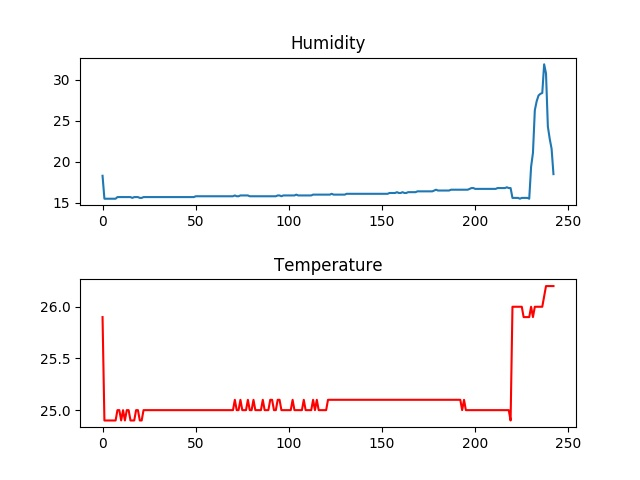

The data file committed next to this chart (first rows):
18.30, 25.90, 18.30, 25.90
15.50, 24.90, 15.50, 24.90
15.50, 24.90, 15.50, 24.90
15.50, 24.90, 15.50, 24.90
15.50, 24.90, 15.50, 24.90
15.50, 24.90, 15.50, 24.90
15.50, 24.90, 15.50, 24.90
15.50, 24.90, 15.50, 24.90
15.70, 25.00, 15.60, 24.95
15.70, 25.00, 15.63, 24.97
15.70, 24.90, 15.65, 24.95
15.70, 25.00, 15.66, 24.96
15.70, 24.90, 15.67, 24.95
15.70, 25.00, 15.67, 24.96
15.70, 25.00, 15.67, 24.96
15.70, 24.90, 15.68, 24.96
15.60, 24.90, 15.67, 24.95
15.70, 24.90, 15.67, 24.95
15.70, 25.00, 15.67, 24.95
15.70, 25.00, 15.68, 24.95
15.60, 24.90, 15.67, 24.95
15.60, 24.90, 15.67, 24.95
15.70, 25.00, 15.67, 24.95
15.70, 25.00, 15.67, 24.95
15.70, 25.00, 15.67, 24.96
15.70, 25.00, 15.67, 24.96
15.70, 25.00, 15.67, 24.96
15.70, 25.00, 15.68, 24.96
15.70, 25.00, 15.68, 24.96
15.70, 25.00, 15.68, 24.97
15.70, 25.00, 15.68, 24.97
15.70, 25.00, 15.68, 24.97
15.70, 25.00, 15.68, 24.97
15.70, 25.00, 15.68, 24.97
15.70, 25.00, 15.68, 24.97
15.70, 25.00, 15.68, 24.97
15.70, 25.00, 15.68, 24.97
15.70, 25.00, 15.68, 24.97
15.70, 25.00, 15.68, 24.97
15.70, 25.00, 15.68, 24.98
15.70, 25.00, 15.69, 24.98
15.70, 25.00, 15.69, 24.98
15.70, 25.00, 15.69, 24.98
15.70, 25.00, 15.69, 24.98
15.70, 25.00, 15.69, 24.98
15.70, 25.00, 15.69, 24.98
15.70, 25.00, 15.69, 24.98
15.70, 25.00, 15.69, 24.98
15.70, 25.00, 15.69, 24.98
15.70, 25.00, 15.69, 24.98
15.80, 25.00, 15.69, 24.98
15.80, 25.00, 15.69, 24.98
15.80, 25.00, 15.70, 24.98
15.80, 25.00, 15.70, 24.98
15.80, 25.00, 15.70, 24.98
15.80, 25.00, 15.70, 24.98
15.80, 25.00, 15.70, 24.98
15.80, 25.00, 15.71, 24.98
15.80, 25.00, 15.71, 24.98
15.80, 25.00, 15.71, 24.98
15.80, 25.00, 15.71, 24.99
... 450 more rows
